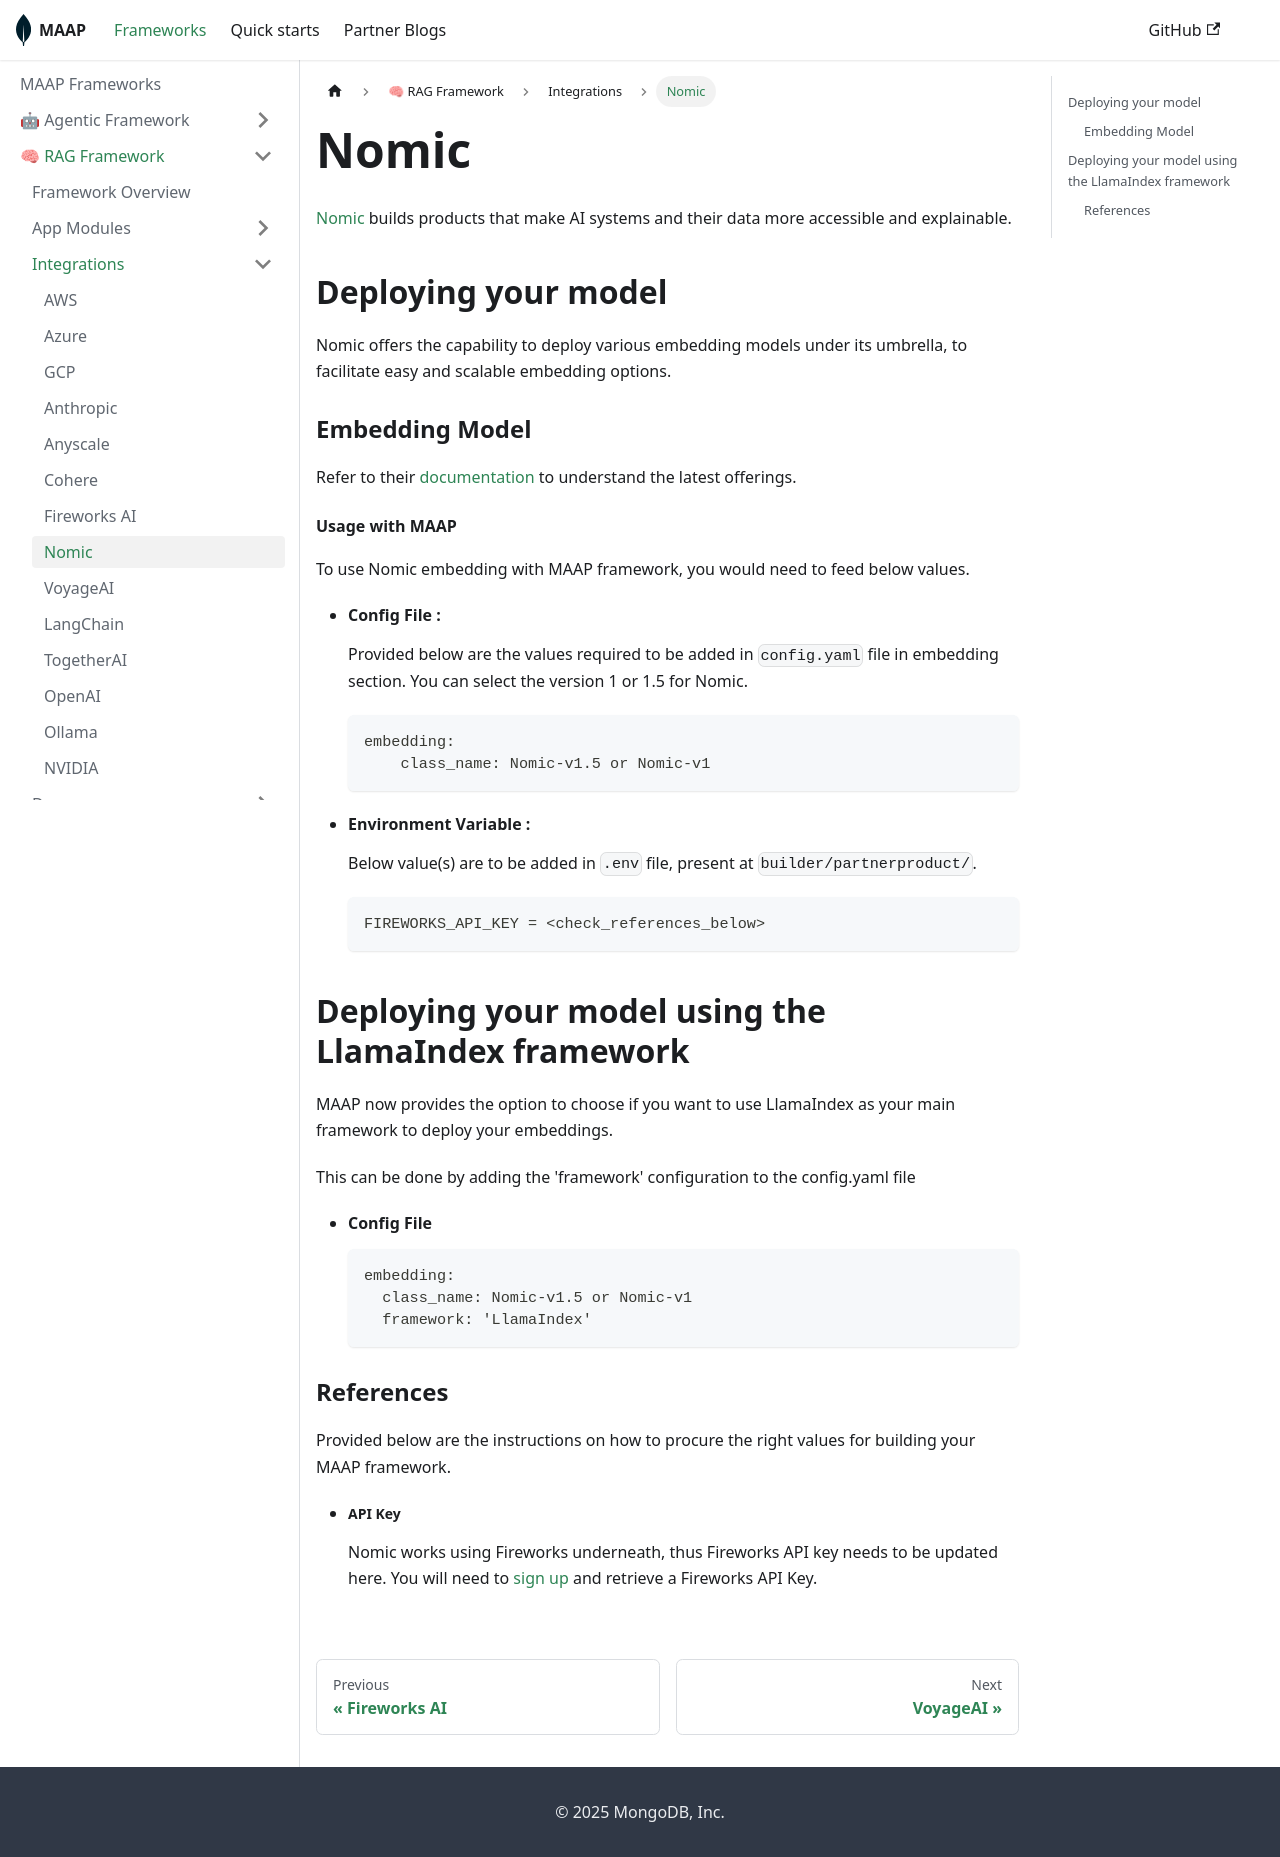

repository: mongodb-partners/maap-framework · page: docs/framework/rag/integrations/nomic/index.html · generator: docusaurus

---
sidebar_position: 8
---

# Nomic



[Nomic](https://www.nomic.ai/) builds products that make AI systems and their data more accessible and explainable.


## Deploying your model
Nomic offers the capability to deploy various embedding models under its umbrella, to facilitate easy and scalable embedding options. 


### Embedding Model

Refer to their [documentation](https://blog.nomic.ai/posts/nomic-embed-text-v1) to understand the latest offerings.

#### Usage with MAAP
To use Nomic embedding with MAAP framework, you would need to feed below values.


- #### Config File :
  Provided below are the values required to be added in `config.yaml` file in embedding section. You can select the version 1 or 1.5 for Nomic.
  ```
  embedding:
      class_name: Nomic-v1.5 or Nomic-v1
  ```

- #### Environment Variable :
  Below value(s) are to be added in `.env` file, present at `builder/partnerproduct/`.

  ```
  FIREWORKS_API_KEY = <check_references_below>
  ```

## Deploying your model using the LlamaIndex framework

MAAP now provides the option to choose if you want to use LlamaIndex as your main framework to deploy your embeddings.

This can be done by adding the 'framework' configuration to the config.yaml file
- #### Config File
  ```
  embedding:
    class_name: Nomic-v1.5 or Nomic-v1
    framework: 'LlamaIndex'
  ```


### References

Provided below are the instructions on how to procure the right values for building your MAAP framework.

- ##### API Key 

  Nomic works using Fireworks underneath, thus Fireworks API key needs to be updated here. You will need to [sign up](https://readme.fireworks.ai/docs/quickstart) and retrieve a Fireworks API Key.
